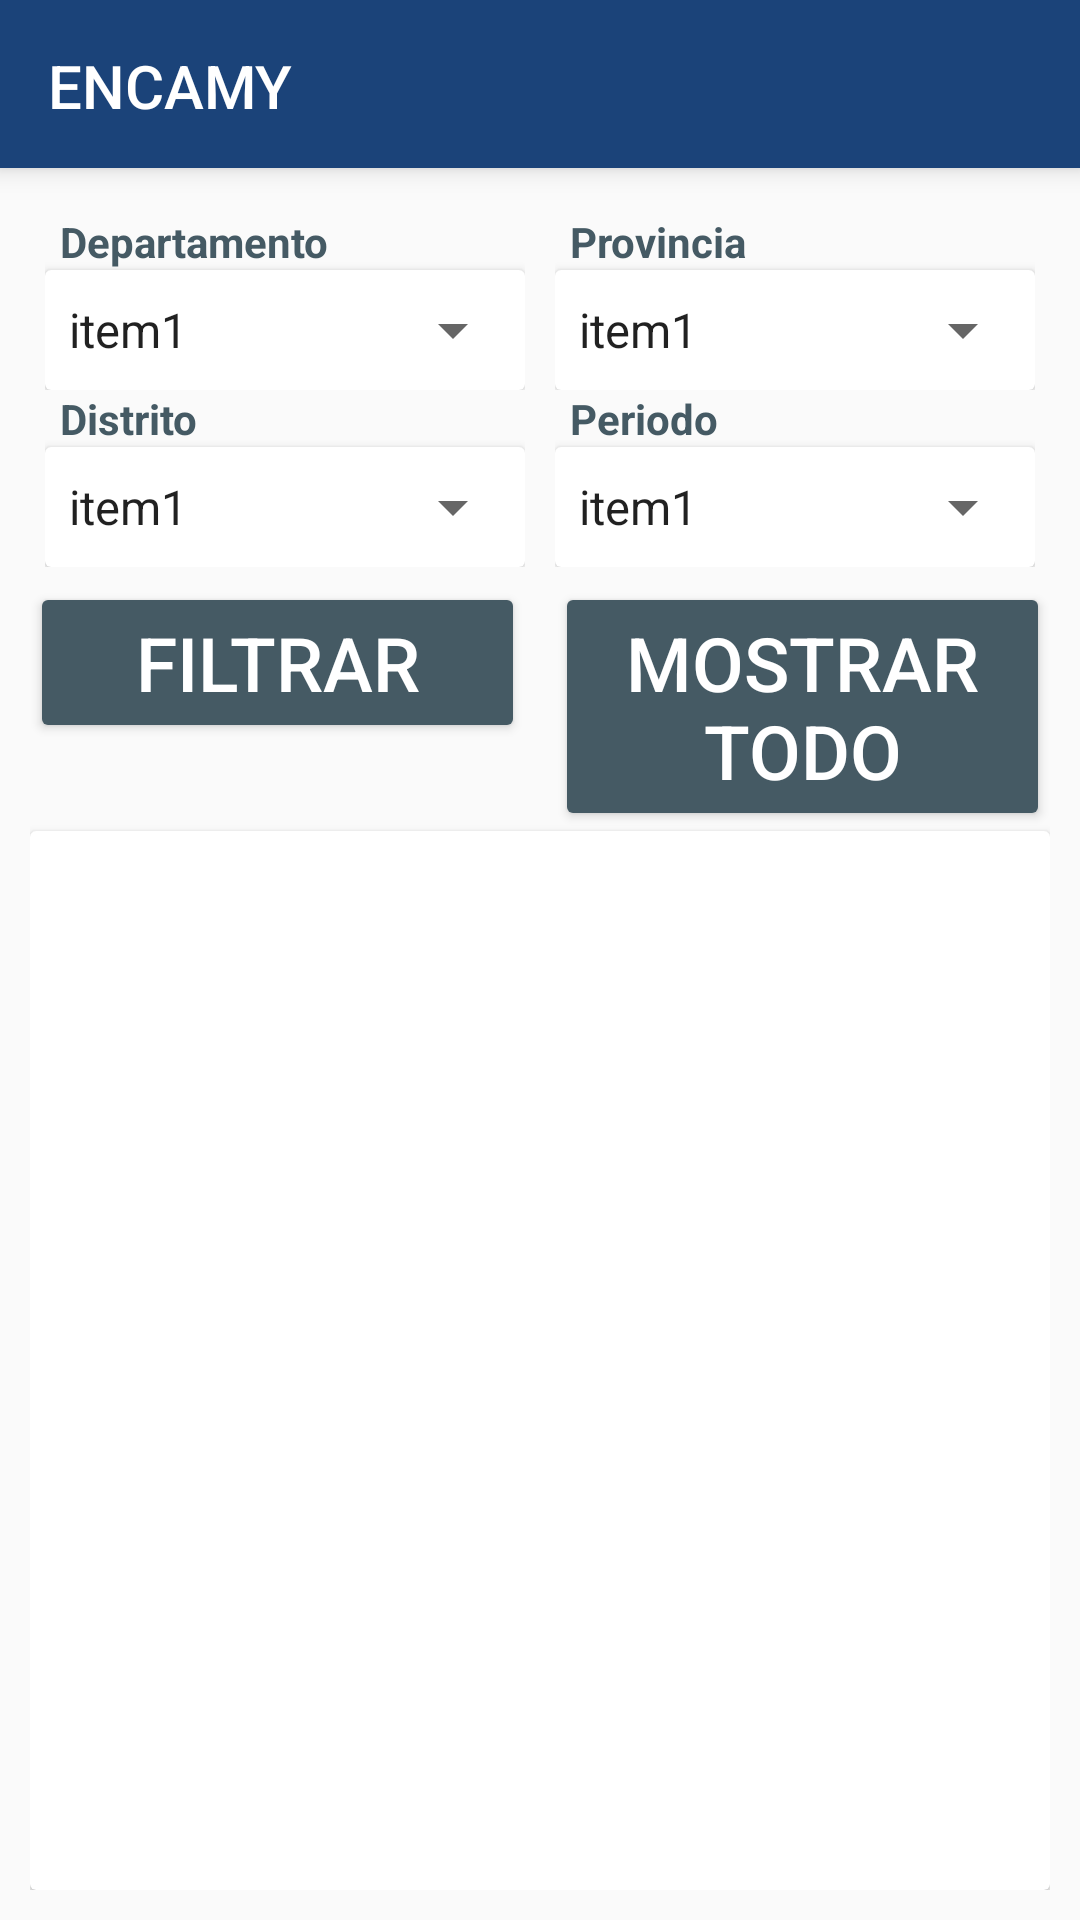

The Android layout XML behind this screen, and the referenced resources:
<!-- AndroidManifest.xml: application theme AppTheme -->
<!-- res/layout/activity_marco.xml -->
<?xml version="1.0" encoding="utf-8"?>
<LinearLayout xmlns:android="http://schemas.android.com/apk/res/android"
    xmlns:app="http://schemas.android.com/apk/res-auto"
    xmlns:tools="http://schemas.android.com/tools"
    android:layout_width="match_parent"
    android:layout_height="match_parent"
    android:orientation="vertical"
    tools:context="com.example.administrador.encal.activities.LoginActivity">
    <android.support.v7.widget.Toolbar
        android:id="@+id/marco_toolbar"
        android:layout_width="match_parent"
        android:layout_height="?attr/actionBarSize"
        android:background="?attr/colorPrimary"
        android:elevation="5dp"
        app:title="ENCAMY"
        app:titleMargin="15dp"
        android:theme="@style/ThemeOverlay.AppCompat.Dark.ActionBar"
        app:popupTheme="@style/ThemeOverlay.AppCompat.Light"/>
    <LinearLayout
        android:orientation="vertical"
        android:layout_width="match_parent"
        android:layout_height="match_parent"
        android:layout_gravity="center"
        android:layout_margin="10dp">

        <LinearLayout
            android:orientation="vertical"
            android:textStyle="bold"
            android:textColor="@color/colorPrimary"
            android:gravity="center"
            android:padding="5dp"
            android:layout_width="match_parent"
            android:layout_height="wrap_content">
            <LinearLayout
                android:orientation="horizontal"
                android:layout_width="match_parent"
                android:layout_height="wrap_content">
                <LinearLayout
                    android:orientation="vertical"
                    android:layout_width="0dp"
                    android:layout_height="wrap_content"
                    android:layout_weight="1"
                    android:layout_marginRight="5dp">
                    <TextView
                        android:layout_marginLeft="5dp"
                        android:layout_width="wrap_content"
                        android:layout_height="wrap_content"
                        android:textColor="@color/greyBluePrimaryDark"
                        android:textStyle="bold"
                        android:text="Departamento"/>
                    <android.support.v7.widget.CardView
                        android:layout_width="match_parent"
                        android:layout_height="40dp"
                        app:cardElevation="@dimen/cardview_default_elevation">
                        <Spinner
                            android:id="@+id/marco_sp_departamento"
                            android:layout_width="match_parent"
                            android:entries="@array/item_spinner"
                            android:drawSelectorOnTop="true"
                            android:layout_height="match_parent"/>
                    </android.support.v7.widget.CardView>
                </LinearLayout>
                <LinearLayout
                    android:orientation="vertical"
                    android:layout_width="0dp"
                    android:layout_height="wrap_content"
                    android:layout_weight="1"
                    android:layout_marginLeft="5dp">
                    <TextView
                        android:layout_marginLeft="5dp"
                        android:layout_width="wrap_content"
                        android:layout_height="wrap_content"
                        android:textColor="@color/greyBluePrimaryDark"
                        android:textStyle="bold"
                        android:text="Provincia"/>
                    <android.support.v7.widget.CardView
                        android:layout_width="match_parent"
                        android:layout_height="40dp"
                        app:cardElevation="@dimen/cardview_default_elevation">
                        <Spinner
                            android:id="@+id/marco_sp_provincia"
                            android:layout_width="match_parent"
                            android:entries="@array/item_spinner"
                            android:drawSelectorOnTop="true"
                            android:layout_height="match_parent"/>
                    </android.support.v7.widget.CardView>
                </LinearLayout>
            </LinearLayout>

            <LinearLayout
                android:orientation="horizontal"
                android:layout_width="match_parent"
                android:layout_height="wrap_content">
                <LinearLayout
                    android:orientation="vertical"
                    android:layout_width="0dp"
                    android:layout_height="wrap_content"
                    android:layout_weight="1"
                    android:layout_marginRight="5dp">
                    <TextView
                        android:layout_marginLeft="5dp"
                        android:layout_width="wrap_content"
                        android:layout_height="wrap_content"
                        android:textColor="@color/greyBluePrimaryDark"
                        android:textStyle="bold"
                        android:text="Distrito"/>
                    <android.support.v7.widget.CardView
                        android:layout_width="match_parent"
                        android:layout_height="40dp"
                        app:cardElevation="@dimen/cardview_default_elevation">
                        <Spinner
                            android:id="@+id/marco_sp_distrito"
                            android:layout_width="match_parent"
                            android:layout_height="match_parent"
                            android:entries="@array/item_spinner"
                            android:drawSelectorOnTop="true"/>
                    </android.support.v7.widget.CardView>
                </LinearLayout>
                <LinearLayout
                    android:orientation="vertical"
                    android:layout_width="0dp"
                    android:layout_height="wrap_content"
                    android:layout_weight="1"
                    android:layout_marginLeft="5dp">
                    <TextView
                        android:layout_marginLeft="5dp"
                        android:layout_width="wrap_content"
                        android:layout_height="wrap_content"
                        android:textColor="@color/greyBluePrimaryDark"
                        android:textStyle="bold"
                        android:text="Periodo"/>
                    <android.support.v7.widget.CardView
                        android:layout_width="match_parent"
                        android:layout_height="40dp"
                        app:cardElevation="@dimen/cardview_default_elevation">
                        <Spinner
                            android:id="@+id/marco_sp_periodo"
                            android:layout_width="match_parent"
                            android:layout_height="match_parent"
                            android:entries="@array/item_spinner"
                            android:drawSelectorOnTop="true"/>
                    </android.support.v7.widget.CardView>
                </LinearLayout>
            </LinearLayout>
        </LinearLayout>
        <LinearLayout
            android:orientation="horizontal"
            android:layout_width="match_parent"
            android:layout_height="wrap_content">
            <Button
                android:id="@+id/marco_btnFiltrar"
                android:layout_width="0dp"
                android:layout_height="wrap_content"
                android:layout_weight="1"
                android:text="filtrar"
                android:layout_marginRight="5dp"
                android:theme="@style/RaisedButtonDark"
                />
            <Button
                android:id="@+id/marco_btnMotrarTodo"
                android:layout_width="0dp"
                android:layout_height="wrap_content"
                android:layout_weight="1"
                android:text="mostrar todo"
                android:layout_marginLeft="5dp"
                android:theme="@style/RaisedButtonDark"/>
        </LinearLayout>
        <android.support.v7.widget.CardView
            android:layout_width="match_parent"
            android:layout_height="match_parent">
            <android.support.v7.widget.RecyclerView
                android:id="@+id/marco_recycler"
                android:layout_width="match_parent"
                android:layout_height="match_parent"
                android:layout_marginTop="5dp"
                android:layout_marginBottom="5dp"
                android:scrollbars="vertical"/>
        </android.support.v7.widget.CardView>
    </LinearLayout>
</LinearLayout>
<!-- resources referenced by this layout -->
<resources>
  <string-array name="item_spinner">
          <item>item1</item>
          <item>item2</item>
          <item>item3</item>
          <item>item4</item>
          <item>item5</item>
      </string-array>
  <color name="colorPrimary">#1B4379</color>
  <color name="greyBluePrimaryDark">#455A64</color>
  <style name="RaisedButtonDark" parent="Theme.AppCompat.Light">
          <item name="colorButtonNormal">@color/greyBluePrimaryDark</item>
          <item name="colorControlHighlight">@color/greyBluePrimary</item>
          <item name="android:textSize">25sp</item>
          <item name="android:textColor">@android:color/white</item>
      </style>
  <style name="AppTheme" parent="Theme.AppCompat.Light.NoActionBar">
          
          <item name="colorPrimary">@color/colorPrimary</item>
          <item name="colorPrimaryDark">@color/colorPrimaryDark</item>
          <item name="colorAccent">@color/colorAccent</item>
      </style>
  <color name="greyBluePrimary">#607D8B</color>
  <color name="colorPrimaryDark">#132e53</color>
  <color name="colorAccent">#607D8B</color>
</resources>
